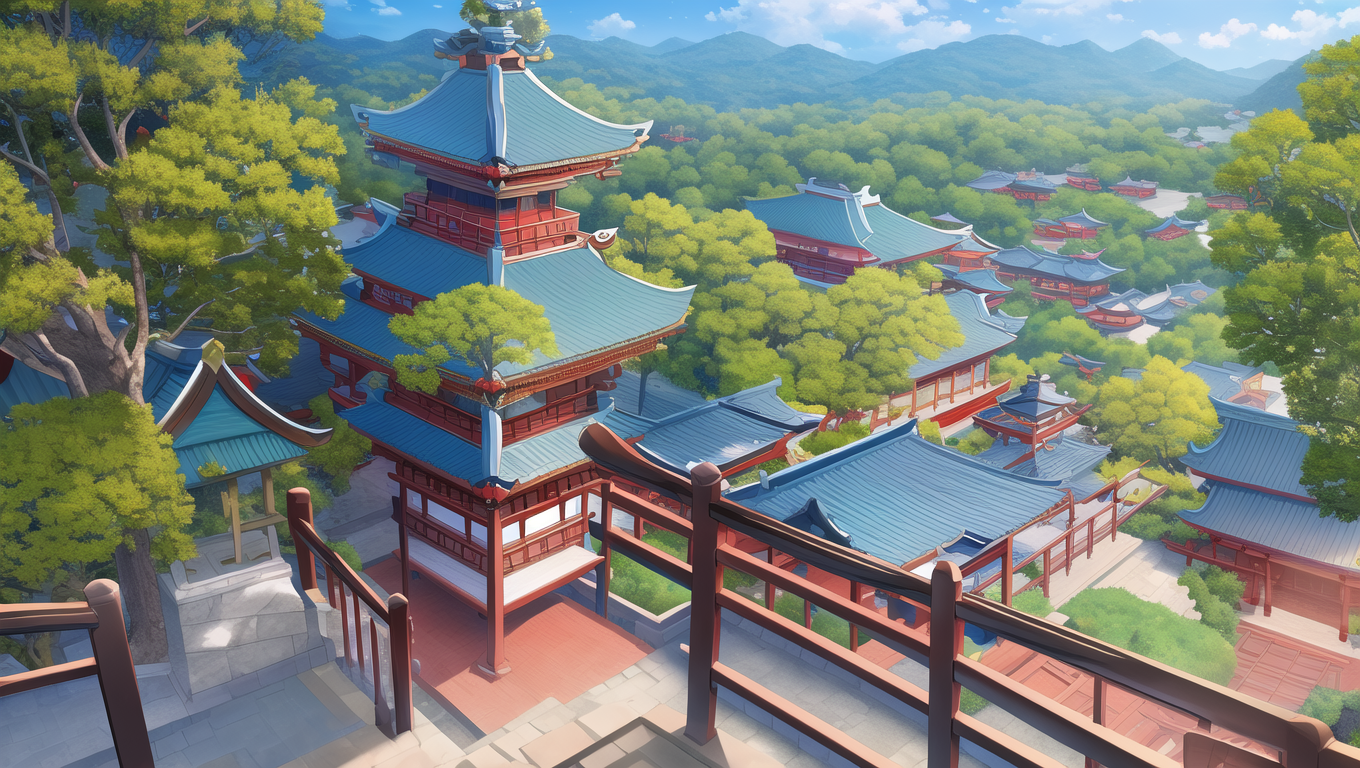
Generation parameters embedded in this image by AUTOMATIC1111 Stable Diffusion web UI or a fork of it (Forge, ...) (PNG 'parameters' text chunk):
masterpiece, high quality, a genshin impact style scenery of a temple
Negative prompt: lowres, bad anatomy, bad hands, text, error, missing fingers, extra digit, fewer digits, cropped, worst quality, low quality, normal quality, jpeg artifacts, signature, watermark, username, blurry, artist name, bad arms
Steps: 34, Sampler: Euler, CFG scale: 7, Seed: 1906777947, Size: 1366x768, Model hash: abcaf14e5a, Model: anything-v3-full